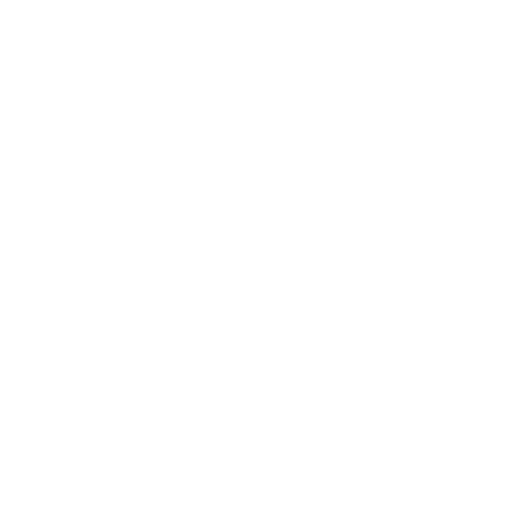
t = 0.00 s
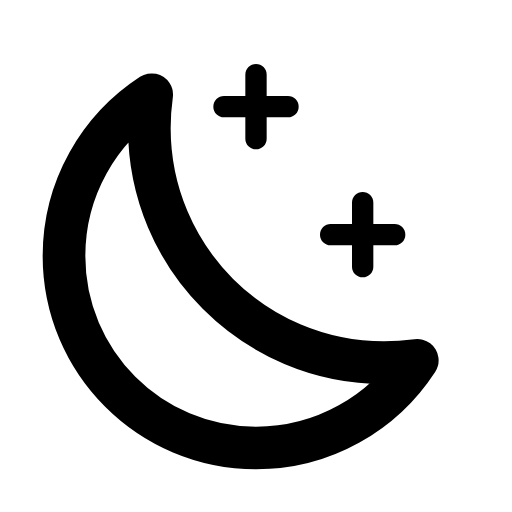
t = 2.04 s
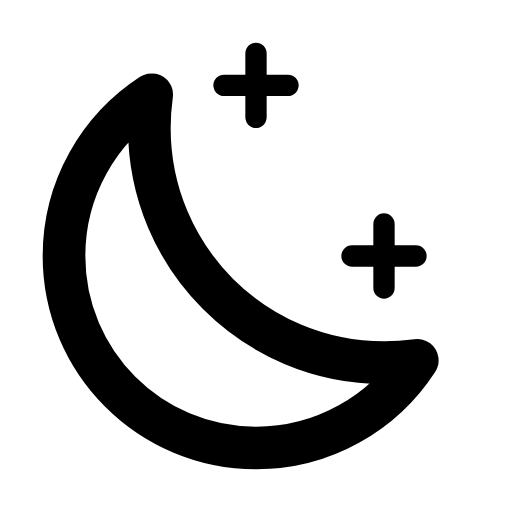
t = 4.05 s
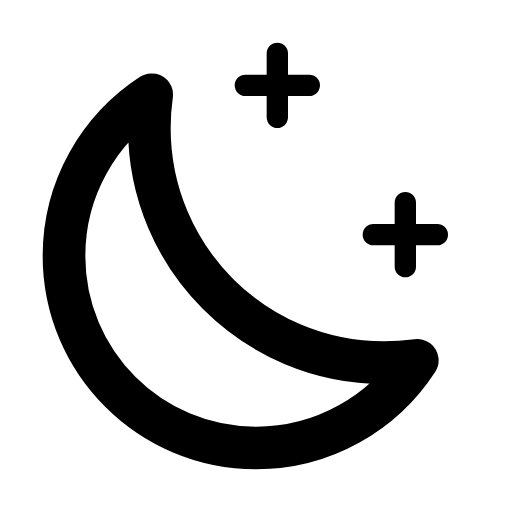
t = 5.94 s
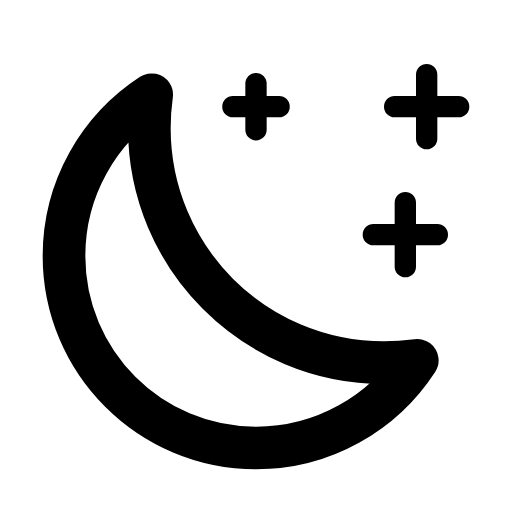
t = 6.83 s
t = 10.00 s: frame unchanged from t = 4.05 s, image omitted

The animated SVG that drew these frames (rendered in a browser with its animation timeline set to each time). Animation: 10 SMIL elements (animate=10); frames cover the first 10.00 s, repeats indefinitely.

<svg xmlns="http://www.w3.org/2000/svg" width="24" height="24" viewBox="0 0 24 24"><g fill="none" stroke="currentColor" stroke-linecap="round" stroke-linejoin="round"><path stroke-width="2" d="M7 6c0 6.08 4.92 11 11 11c0.53 0 1.05 -0.04 1.56 -0.11c-1.61 2.47 -4.39 4.11 -7.56 4.11c-4.97 0 -9 -4.03 -9 -9c0 -3.17 1.64 -5.95 4.11 -7.56c-0.07 0.51 -0.11 1.03 -0.11 1.56Z"><animate fill="freeze" attributeName="d" dur="0.6s" values="M7 28c0 6.08 4.92 11 11 11c0.53 0 1.05 -0.04 1.56 -0.11c-1.61 2.47 -4.39 4.11 -7.56 4.11c-4.97 0 -9 -4.03 -9 -9c0 -3.17 1.64 -5.95 4.11 -7.56c-0.07 0.51 -0.11 1.03 -0.11 1.56Z;M7 6c0 6.08 4.92 11 11 11c0.53 0 1.05 -0.04 1.56 -0.11c-1.61 2.47 -4.39 4.11 -7.56 4.11c-4.97 0 -9 -4.03 -9 -9c0 -3.17 1.64 -5.95 4.11 -7.56c-0.07 0.51 -0.11 1.03 -0.11 1.56Z"/></path><g stroke-dasharray="4" stroke-dashoffset="4"><path d="M12 5h1.5M12 5h-1.5M12 5v1.5M12 5v-1.5"><animate attributeName="stroke-dashoffset" begin="0.7s" dur="6s" keyTimes="0;0.08;0.22;0.3;1" repeatCount="indefinite" values="4;0;0;4;4"/></path><path d="M17 11h1.5M17 11h-1.5M17 11v1.5M17 11v-1.5"><animate attributeName="stroke-dashoffset" begin="1.37s" dur="6s" keyTimes="0;0.08;0.22;0.3;1" repeatCount="indefinite" values="4;0;0;4;4"/></path><path d="M20 5h1.5M20 5h-1.5M20 5v1.5M20 5v-1.5"><animate attributeName="stroke-dashoffset" begin="2.04s" dur="6s" keyTimes="0;0.08;0.22;0.3;1" repeatCount="indefinite" values="4;0;0;4;4"/></path><path d="M12 4h1.5M12 4h-1.5M12 4v1.5M12 4v-1.5"><animate attributeName="stroke-dashoffset" begin="2.71s" dur="6s" keyTimes="0;0.08;0.22;0.3;1" repeatCount="indefinite" values="4;0;0;4;4"/></path><path d="M18 12h1.5M18 12h-1.5M18 12v1.5M18 12v-1.5"><animate attributeName="stroke-dashoffset" begin="3.38s" dur="6s" keyTimes="0;0.08;0.22;0.3;1" repeatCount="indefinite" values="4;0;0;4;4"/></path><path d="M19 4h1.5M19 4h-1.5M19 4v1.5M19 4v-1.5"><animate attributeName="stroke-dashoffset" begin="4.05s" dur="6s" keyTimes="0;0.08;0.22;0.3;1" repeatCount="indefinite" values="4;0;0;4;4"/></path><path d="M13 4h1.5M13 4h-1.5M13 4v1.5M13 4v-1.5"><animate attributeName="stroke-dashoffset" begin="4.72s" dur="6s" keyTimes="0;0.08;0.22;0.3;1" repeatCount="indefinite" values="4;0;0;4;4"/></path><path d="M19 11h1.5M19 11h-1.5M19 11v1.5M19 11v-1.5"><animate attributeName="stroke-dashoffset" begin="5.39s" dur="6s" keyTimes="0;0.08;0.22;0.3;1" repeatCount="indefinite" values="4;0;0;4;4"/></path><path d="M20 5h1.5M20 5h-1.5M20 5v1.5M20 5v-1.5"><animate attributeName="stroke-dashoffset" begin="6.06s" dur="6s" keyTimes="0;0.08;0.22;0.3;1" repeatCount="indefinite" values="4;0;0;4;4"/></path></g></g></svg>
